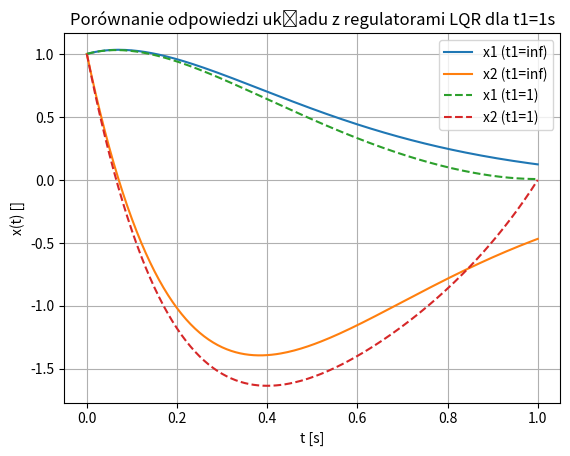

Reproduce this figure in Python.
import numpy as np
from scipy.integrate import odeint
from scipy import linalg
import matplotlib.pyplot as plt
from scipy.interpolate import interp1d

R = 0.5
C = 0.5
L = 0.2

A = np.array([[0,1],[-1/(L*C), -R/L]])
B = np.array([[0],[1/L]])
C = np.array([[1, 0]])

Q = np.eye(2)
R = 1
tend = 1

# Nieskończony horyzont czasowy

P = linalg.solve_continuous_are(A,B,Q,R)

K = (1/R)* (B.T @ P)
print(K)

def model(xExt,t):
    x = xExt[:2]
    J = xExt[2]

    u = -K @ x
    dx = A @ x + B.flatten() * u
    dJ = x @ Q @ x + u * R

    return np.hstack((dx, dJ))

t = np.linspace(0,tend,201)

xExt = odeint(model, [1,1,0], t, rtol=1e-10)
x = xExt[:,:2]
J = xExt[:,2]
print(f"J = {J[-1]}")

u = - (K @ x.T).T
y = C @ x.T
y = y.T

plt.figure()
plt.title("Porównanie odpowiedzi układu z regulatorami LQR dla t1=1s")
plt.xlabel("t [s]")
plt.ylabel("x(t) []")
plt.grid()
plt.plot(t,x[:,0], label="x1 (t1=inf)")
plt.plot(t,x[:,1], label="x2 (t1=inf)")

# Skończony horyzont czasowy

def riccati(p, t):
    P = p.reshape((2,2))
    dP = -P @ A - A.T @ P + P @ B @ (1/R * B.T) @ P - Q
    return dP.flatten()

t1 = tend
N = 201

tBack = np.linspace(t1, 0, N)

Pfinal = (np.eye(2)*100).flatten()

PBack = odeint(riccati, Pfinal, tBack, rtol=1e-10)

t = tBack[::-1]
Pforward = PBack[::-1]

Pt = Pforward.reshape((-1,2,2))

P11 = interp1d(t, Pt[:,0,0], fill_value='extrapolate')
P12 = interp1d(t, Pt[:,0,1], fill_value='extrapolate')
P21 = interp1d(t, Pt[:,1,0], fill_value='extrapolate')
P22 = interp1d(t, Pt[:,1,1], fill_value='extrapolate')

def getP(ti):
    return np.array([[P11(ti),P12(ti)],[P21(ti),P22(ti)]])

def model(xExt,ti):
    P = getP(ti)
    Kt = (1/R*(B.T @ P))

    x = xExt[:2]
    J = xExt[2]

    u = -(Kt @ x)
    dx = A @ x + B.flatten() * u
    dJ = x @ Q @ x + u * R

    return np.hstack((dx, dJ))

t = np.linspace(0,tend,201)

xExt = odeint(model, [1,1,0], t, rtol=1e-10)
x = xExt[:,:2]
J = xExt[:,2]
print(f"J = {J[-1]}")

y = C @ x.T
y = y.T


plt.plot(t,x[:,0], "--", label="x1 (t1=1)")
plt.plot(t,x[:,1], "--", label="x2 (t1=1)")
plt.legend()
#plt.savefig("lab7_3_4_1.pdf", format = 'pdf')
plt.show()